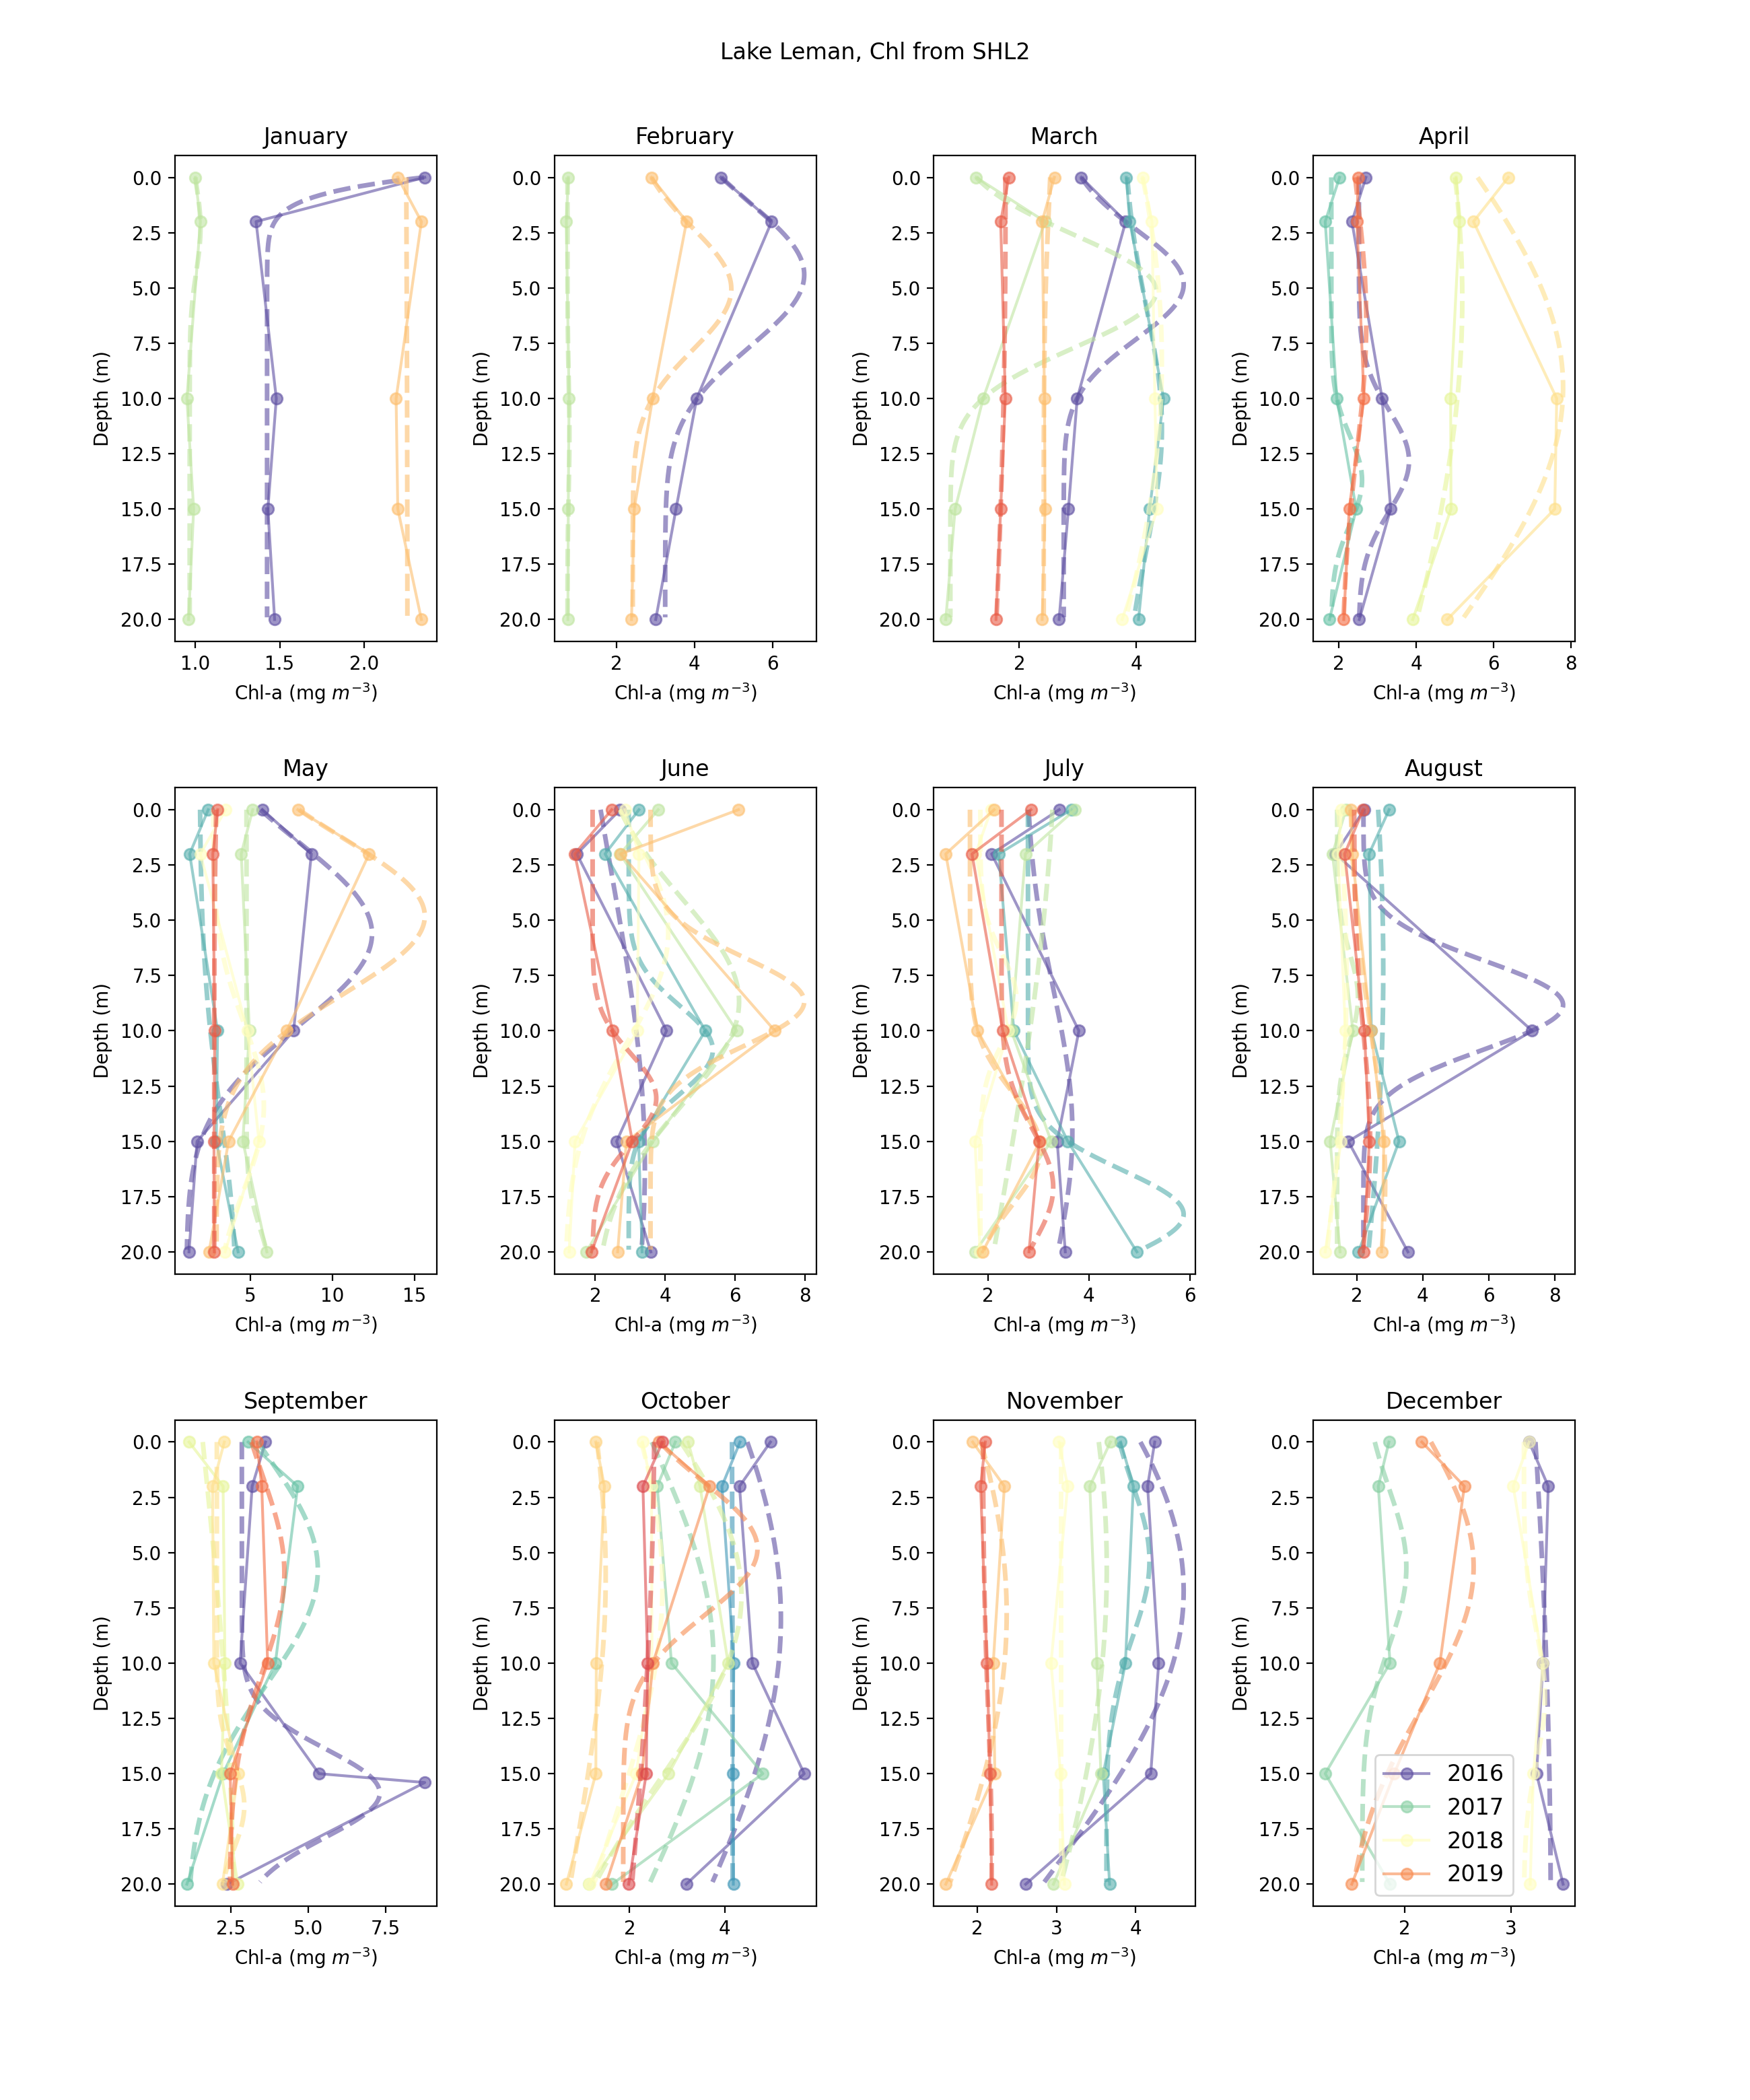

The data file committed next to this chart (first rows):
date, B0, chl_max, z_max, sig
2017-01-19, 1.425, 21.15, -5, 2
2018-01-10, 0.9666, 0.06392, 2.278, 2
2019-01-22, 1.44, 0.8171, 21, 163.4
2017-02-22, 3.252, 3.563, 4.402, 3.268
2018-02-06, 0.7499, 0.04941, 11.64, 2.523
2019-02-28, 2.423, 2.525, 5.046, 2.767
2017-03-09, 2.759, 2.054, 4.839, 2.469
2017-03-22, 3.773, 0.667, 11.36, 5.429
2018-03-07, 0.8185, 3.526, 5.153, 2.529
2018-03-19, 0.0005783, 4.439, 8.321, 21.2
2019-03-12, 2.417, 0.1635, -5, 5.697
2019-03-28, 0.001001, 1.761, 1.914, 42.15
2017-04-11, 2.52, 1.294, 12.82, 2.277
2017-04-24, 1.808, 0.7938, 13.69, 2
2018-04-03, 5.585995252684674e-05, 5.191, 5.485, 20.28
2018-04-17, 2.2333203295550822e-05, 7.795, 9.499, 11.64
2019-04-09, 2.076, 0.6342, 6.539, 5.963
2017-05-10, 1.122, 11.3, 5.617, 4.142
2017-05-29, 1.928, 2.138, 21, 7.131
2018-05-02, 4.782, 1.4, 21, 2
2018-05-22, 2.754, 3.085, 13.42, 3.761
2019-05-09, 2.957, 12.68, 4.815, 3.538
2019-05-16, 2.817, 0.2033, -5, 4.788
2017-06-13, 0.9668, 2.452, 16.16, 13.39
2017-06-27, 2.956, 2.409, 10.87, 2
2018-06-04, 1.986, 4.131, 8.688, 4.651
2018-06-18, 1.127, 2.961, 5.565, 4.928
2019-06-05, 3.58, 4.402, 8.682, 2.007
2019-06-19, 1.922, 1.823, 13.05, 2.001
2017-07-10, 2.737, 0.9337, 14.55, 6.336
2017-07-26, 2.79, 3.088, 18.3, 2.002
2018-07-10, 9.471650149354212e-07, 3.335, -4.999, 26.11
2018-07-24, 1.846, 0.7159, 8.557, 2.002
2019-07-01, 1.64, 1.402, 15.32, 2.518
2019-07-22, 2.265, 1.026, 17.08, 2.598
2017-08-16, 2.199, 6.061, 8.832, 2.001
2017-08-30, 0.001716, 2.8, 7.263, 21.48
2018-08-06, 1.401, 0.6318, 8.495, 2
2018-08-20, 4.642679887328052e-05, 1.688, 7.543, 13.33
2019-08-08, 1.762, 1.098, 16.84, 6.835
2019-08-19, 1.917, 0.487, 14.92, 4.654
2017-09-18, 2.856, 4.459, 15.88, 2
2018-09-03, 1.084, 4.228, 5.77, 5.211
2018-09-18, 1.3866625100116166e-06, 2.575, 21, 21.43
2019-09-04, 2.048, 0.8873, 16.46, 2
2019-09-17, 2.463, 1.768, 5.927, 4.381
2016-10-12, 0.0003393, 5.179, 7.996, 14.76
2016-10-26, 1.698, 2.468, 21, 197.9
2017-10-04, 1.9824907937199225e-05, 3.763, 9.876, 10.74
2017-10-16, 2.5008049460878727e-11, 4.351, 6.935, 8.323
2018-10-02, 1.4126485114495226e-11, 2.69, 6.528, 10.89
2018-10-15, 1.3121495823688935e-05, 1.498, 6.043, 11.89
2019-10-02, 1.866, 2.821, 4.832, 2.996
2019-10-21, 6.441843496127805e-06, 2.517, -1.247, 33.15
2017-11-09, 1.106735176195195e-07, 4.606, 6.738, 13.41
2017-11-22, 3.63, 0.5436, 5.371, 3.466
2018-11-07, 0.0001162, 3.634, 5.725, 24.16
2018-11-21, 3.049, 0.0009496, -4.279, 864.4
2019-11-06, 1.1474688315797828e-07, 2.37, 7.788, 14.31
2019-11-20, 2.07, 0.1115, 18.74, 6.374
... 4 more rows
